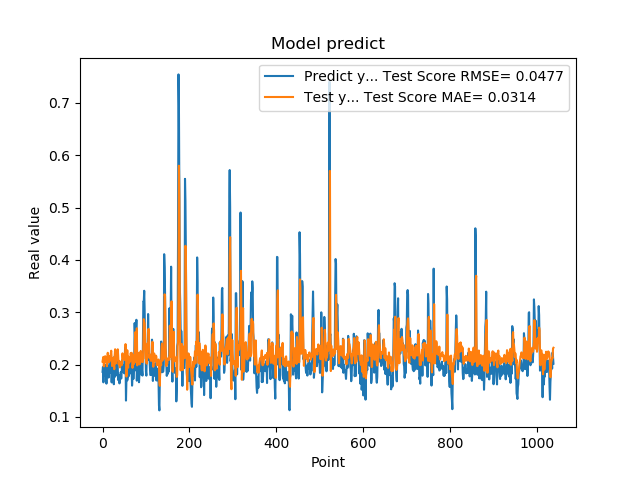

The table this chart was drawn from, first rows:
1.861467957496643066e-01, 2.056891738958631088e-01
1.954913884401321134e-01, 2.110534180025726847e-01
1.660518944263458530e-01, 2.147222612919427731e-01
1.907722949981689176e-01, 1.965922592892286880e-01
1.898660957813262939e-01, 2.070744826170143327e-01
2.001174986362457275e-01, 2.134209264013970930e-01
1.948629021644592563e-01, 2.160076853646876183e-01
1.779100298881530762e-01, 2.141123502517910671e-01
1.810636967420578003e-01, 2.048966074865229137e-01
1.635809391736984530e-01, 2.054418859409783971e-01
1.916799396276473999e-01, 1.968073909527618404e-01
2.085516005754470825e-01, 2.088374231341323384e-01
1.828240007162094394e-01, 2.225445353343596666e-01
1.857409924268722534e-01, 2.067554141124694767e-01
1.752161234617233276e-01, 2.049684704132439528e-01
1.845117062330245972e-01, 2.045494100661166270e-01
1.984785944223403931e-01, 2.075167195304686574e-01
1.841159015893935880e-01, 2.160390081737158241e-01
2.104043960571288785e-01, 2.082900038221547068e-01
2.088565975427627841e-01, 2.207261835720586429e-01
1.900728046894073209e-01, 2.264803491931131341e-01
1.658952832221984863e-01, 2.133290978186591635e-01
1.852532625198364535e-01, 1.971866600790010415e-01
1.799222826957702359e-01, 2.082102806039626830e-01
1.978618204593658447e-01, 2.079282676779659056e-01
1.711323857307434082e-01, 2.131341653244236412e-01
1.623787879943847379e-01, 1.999848129695190602e-01
2.059821039438247958e-01, 1.911866923129654228e-01
2.158481031656264981e-01, 2.180490814809437627e-01
1.768843084573745450e-01, 2.293028816741663201e-01
1.834106147289275845e-01, 2.020959936978481419e-01
1.805770993232727051e-01, 2.031384644636842485e-01
2.012096941471099854e-01, 2.090749417834888713e-01
2.066745012998580933e-01, 2.181645908198202588e-01
2.195876985788345337e-01, 2.220832294288896946e-01
1.944769918918609619e-01, 2.292211633167537121e-01
1.704634428024291992e-01, 2.172300977828729718e-01
1.750701963901519775e-01, 2.003672366718027287e-01
1.796004772186279297e-01, 2.029087892694735884e-01
1.640222966670989990e-01, 2.069361224138324129e-01
1.769366562366485596e-01, 1.945582588279265168e-01
1.781685650348663330e-01, 1.981279219690839366e-01
1.855484992265701294e-01, 2.023250550326514408e-01
1.732649058103561401e-01, 2.050622828365244177e-01
1.832000017166137418e-01, 1.987387088906162058e-01
2.088083624839782715e-01, 2.036464843825304127e-01
1.873752027750015536e-01, 2.214952085375233026e-01
1.986005455255508423e-01, 2.113885425070403390e-01
1.863885968923568726e-01, 2.132726627054628565e-01
1.885485500097274780e-01, 2.121265897851382087e-01
1.833238750696182529e-01, 2.112840875787864725e-01
2.096922993659972867e-01, 2.085932307274615538e-01
2.330529242753982544e-01, 2.231309947709163855e-01
2.151579260826110562e-01, 2.391306977115594257e-01
1.312076449394226074e-01, 2.291063333045581518e-01
1.684847325086593628e-01, 1.771195752622741204e-01
2.097207009792327881e-01, 1.925123564067832138e-01
1.697814613580703458e-01, 2.274141043976140031e-01
1.778024435043334961e-01, 2.002961194121239130e-01
1.968562752008438110e-01, 1.940263783348720461e-01
1.775619983673095703e-01, 2.150679033642567961e-01
... 979 more rows
